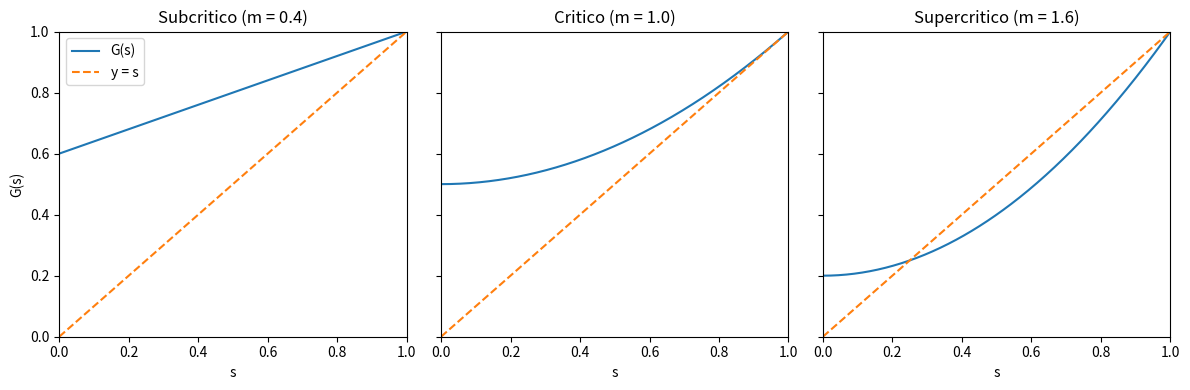

Here is the Python script that generated this plot:
import numpy as np
import matplotlib.pyplot as plt

# Definizione di alcune distribuzioni di progenie K con media m<1, m=1, m>1
# Subcritico: P(K=0)=0.6, P(K=1)=0.4  -> m = 0.4
p_sub = {0: 0.6, 1: 0.4}

# Critico: P(K=0)=0.5, P(K=2)=0.5    -> m = 1.0
p_crit = {0: 0.5, 2: 0.5}

# Supercritico: P(K=0)=0.2, P(K=2)=0.8 -> m = 1.6
p_super = {0: 0.2, 2: 0.8}

def G(s, pmf):
    """Funzione generatrice G(s) = E[s^K] per una data distribuzione pmf (dict k -> p)."""
    return sum(p * s**k for k, p in pmf.items())

# Griglia in [0,1]
s = np.linspace(0, 1, 400)

# Calcolo delle G(s) per i tre casi
G_sub   = np.array([G(x, p_sub)   for x in s])
G_crit  = np.array([G(x, p_crit)  for x in s])
G_super = np.array([G(x, p_super) for x in s])

m_sub   = sum(k * p for k, p in p_sub.items())
m_crit  = sum(k * p for k, p in p_crit.items())
m_super = sum(k * p for k, p in p_super.items())

fig, axes = plt.subplots(1, 3, figsize=(12, 4), sharey=True)

# Linea bisettrice y = s
bisettrice = s

# Subcritico
axes[0].plot(s, G_sub, label="G(s)")
axes[0].plot(s, bisettrice, linestyle="--", label="y = s")
axes[0].set_title(f"Subcritico (m = {m_sub:.1f})")
axes[0].set_xlabel("s")
axes[0].set_ylabel("G(s)")
axes[0].set_xlim(0, 1)
axes[0].set_ylim(0, 1)
axes[0].legend()

# Critico
axes[1].plot(s, G_crit, label="G(s)")
axes[1].plot(s, bisettrice, linestyle="--", label="y = s")
axes[1].set_title(f"Critico (m = {m_crit:.1f})")
axes[1].set_xlabel("s")
axes[1].set_xlim(0, 1)
axes[1].set_ylim(0, 1)

# Supercritico
axes[2].plot(s, G_super, label="G(s)")
axes[2].plot(s, bisettrice, linestyle="--", label="y = s")
axes[2].set_title(f"Supercritico (m = {m_super:.1f})")
axes[2].set_xlabel("s")
axes[2].set_xlim(0, 1)
axes[2].set_ylim(0, 1)

plt.tight_layout()
plt.show()
